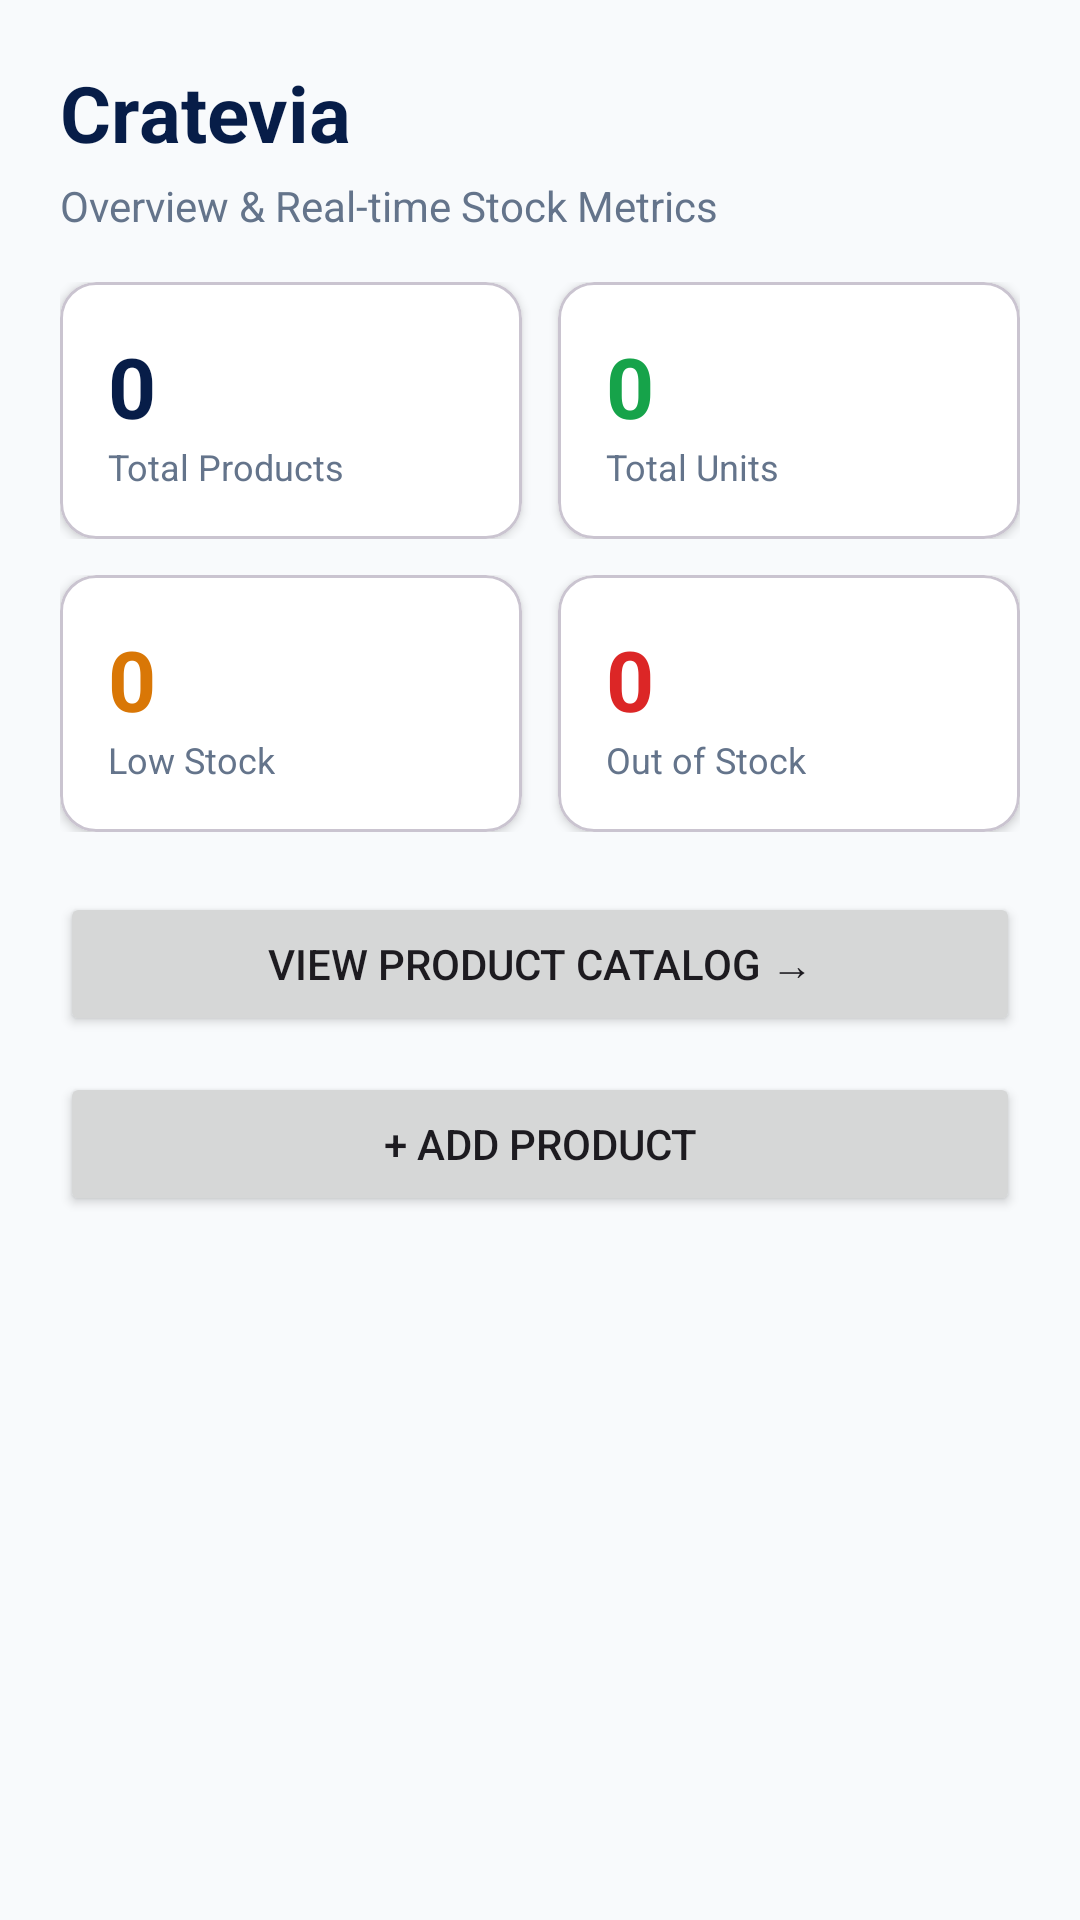

Write the Android layout XML for this screen, with the resource values it uses.
<!-- AndroidManifest.xml: application theme Theme.InventoryManagementApp -->
<!-- res/layout/activity_main.xml -->
<?xml version="1.0" encoding="utf-8"?>
<ScrollView xmlns:android="http://schemas.android.com/apk/res/android"
    xmlns:app="http://schemas.android.com/apk/res-auto"
    xmlns:tools="http://schemas.android.com/tools"
    android:id="@+id/main"
    android:layout_width="match_parent"
    android:layout_height="match_parent"
    android:fillViewport="true"
    android:background="@color/bg_app"
    tools:context=".MainActivity">

    <LinearLayout
        android:layout_width="match_parent"
        android:layout_height="wrap_content"
        android:orientation="vertical"
        android:padding="20dp">

        
        <TextView
            android:id="@+id/textTitle"
            android:layout_width="wrap_content"
            android:layout_height="wrap_content"
            android:text="@string/title_dashboard"
            android:textSize="26sp"
            android:textStyle="bold"
            android:textColor="@color/primary"
            android:layout_marginBottom="4dp" />

        <TextView
            android:id="@+id/textSubtitle"
            android:layout_width="wrap_content"
            android:layout_height="wrap_content"
            android:text="@string/subtitle_dashboard"
            android:textSize="14sp"
            android:textColor="#64748B"
            android:layout_marginBottom="16dp" />

        
        <LinearLayout
            android:layout_width="match_parent"
            android:layout_height="wrap_content"
            android:orientation="horizontal"
            android:baselineAligned="false"
            android:layout_marginBottom="12dp">

            
            <com.google.android.material.card.MaterialCardView
                android:layout_width="0dp"
                android:layout_height="wrap_content"
                android:layout_weight="1"
                android:layout_marginEnd="6dp"
                app:cardCornerRadius="12dp"
                app:cardElevation="2dp"
                app:cardBackgroundColor="#FFFFFF">

                <LinearLayout
                    android:layout_width="match_parent"
                    android:layout_height="wrap_content"
                    android:orientation="vertical"
                    android:padding="16dp">

                    <TextView
                        android:id="@+id/textTotalProductsVal"
                        android:layout_width="wrap_content"
                        android:layout_height="wrap_content"
                        android:text="0"
                        android:textSize="28sp"
                        android:textStyle="bold"
                        android:textColor="@color/primary" />

                    <TextView
                        android:layout_width="wrap_content"
                        android:layout_height="wrap_content"
                        android:text="@string/stat_total_products"
                        android:textSize="12sp"
                        android:textColor="#64748B" />
                </LinearLayout>
            </com.google.android.material.card.MaterialCardView>

            
            <com.google.android.material.card.MaterialCardView
                android:layout_width="0dp"
                android:layout_height="wrap_content"
                android:layout_weight="1"
                android:layout_marginStart="6dp"
                app:cardCornerRadius="12dp"
                app:cardElevation="2dp"
                app:cardBackgroundColor="#FFFFFF">

                <LinearLayout
                    android:layout_width="match_parent"
                    android:layout_height="wrap_content"
                    android:orientation="vertical"
                    android:padding="16dp">

                    <TextView
                        android:id="@+id/textTotalStockVal"
                        android:layout_width="wrap_content"
                        android:layout_height="wrap_content"
                        android:text="0"
                        android:textSize="28sp"
                        android:textStyle="bold"
                        android:textColor="#16A34A" />

                    <TextView
                        android:layout_width="wrap_content"
                        android:layout_height="wrap_content"
                        android:text="@string/stat_total_stock"
                        android:textSize="12sp"
                        android:textColor="#64748B" />
                </LinearLayout>
            </com.google.android.material.card.MaterialCardView>
        </LinearLayout>

        <LinearLayout
            android:layout_width="match_parent"
            android:layout_height="wrap_content"
            android:orientation="horizontal"
            android:baselineAligned="false"
            android:layout_marginBottom="20dp">

            
            <com.google.android.material.card.MaterialCardView
                android:layout_width="0dp"
                android:layout_height="wrap_content"
                android:layout_weight="1"
                android:layout_marginEnd="6dp"
                app:cardCornerRadius="12dp"
                app:cardElevation="2dp"
                app:cardBackgroundColor="#FFFFFF">

                <LinearLayout
                    android:layout_width="match_parent"
                    android:layout_height="wrap_content"
                    android:orientation="vertical"
                    android:padding="16dp">

                    <TextView
                        android:id="@+id/textLowStockVal"
                        android:layout_width="wrap_content"
                        android:layout_height="wrap_content"
                        android:text="0"
                        android:textSize="28sp"
                        android:textStyle="bold"
                        android:textColor="#D97706" />

                    <TextView
                        android:layout_width="wrap_content"
                        android:layout_height="wrap_content"
                        android:text="@string/stat_low_stock"
                        android:textSize="12sp"
                        android:textColor="#64748B" />
                </LinearLayout>
            </com.google.android.material.card.MaterialCardView>

            
            <com.google.android.material.card.MaterialCardView
                android:layout_width="0dp"
                android:layout_height="wrap_content"
                android:layout_weight="1"
                android:layout_marginStart="6dp"
                app:cardCornerRadius="12dp"
                app:cardElevation="2dp"
                app:cardBackgroundColor="#FFFFFF">

                <LinearLayout
                    android:layout_width="match_parent"
                    android:layout_height="wrap_content"
                    android:orientation="vertical"
                    android:padding="16dp">

                    <TextView
                        android:id="@+id/textOutOfStockVal"
                        android:layout_width="wrap_content"
                        android:layout_height="wrap_content"
                        android:text="0"
                        android:textSize="28sp"
                        android:textStyle="bold"
                        android:textColor="#DC2626" />

                    <TextView
                        android:layout_width="wrap_content"
                        android:layout_height="wrap_content"
                        android:text="@string/stat_out_of_stock"
                        android:textSize="12sp"
                        android:textColor="#64748B" />
                </LinearLayout>
            </com.google.android.material.card.MaterialCardView>
        </LinearLayout>

        
        <Button
            android:id="@+id/btnViewCatalog"
            android:layout_width="match_parent"
            android:layout_height="wrap_content"
            android:text="@string/btn_view_catalog"
            android:paddingVertical="12dp"
            android:layout_marginBottom="12dp" />

        
        <Button
            android:id="@+id/btnOpenAddProduct"
            android:layout_width="match_parent"
            android:layout_height="wrap_content"
            android:text="@string/btn_add_new_product"
            android:paddingVertical="12dp" />

    </LinearLayout>
</ScrollView>
<!-- resources referenced by this layout -->
<resources>
  <color name="bg_app">#F8FAFC</color>
  <color name="primary">#071D48</color>
  <string name="btn_add_new_product">+ Add Product</string>
  <string name="btn_view_catalog">View Product Catalog →</string>
  <string name="stat_low_stock">Low Stock</string>
  <string name="stat_out_of_stock">Out of Stock</string>
  <string name="stat_total_products">Total Products</string>
  <string name="stat_total_stock">Total Units</string>
  <string name="subtitle_dashboard">Overview &amp; Real-time Stock Metrics</string>
  <string name="title_dashboard">Cratevia</string>
  <style name="Theme.InventoryManagementApp" parent="Base.Theme.InventoryManagementApp" />
  <style name="Base.Theme.InventoryManagementApp" parent="Theme.Material3.DayNight.NoActionBar">
          
          <item name="colorPrimary">@color/primary</item>
          <item name="colorOnPrimary">@color/white</item>
          <item name="colorSecondary">@color/secondary</item>
          <item name="colorOnSecondary">@color/primary</item>
          <item name="colorTertiary">@color/accent</item>
  
          
          <item name="android:statusBarColor">@color/primary</item>
      </style>
  <color name="white">#FFFFFFFF</color>
  <color name="secondary">#00CFC0</color>
  <color name="accent">#7BFFDC</color>
</resources>
